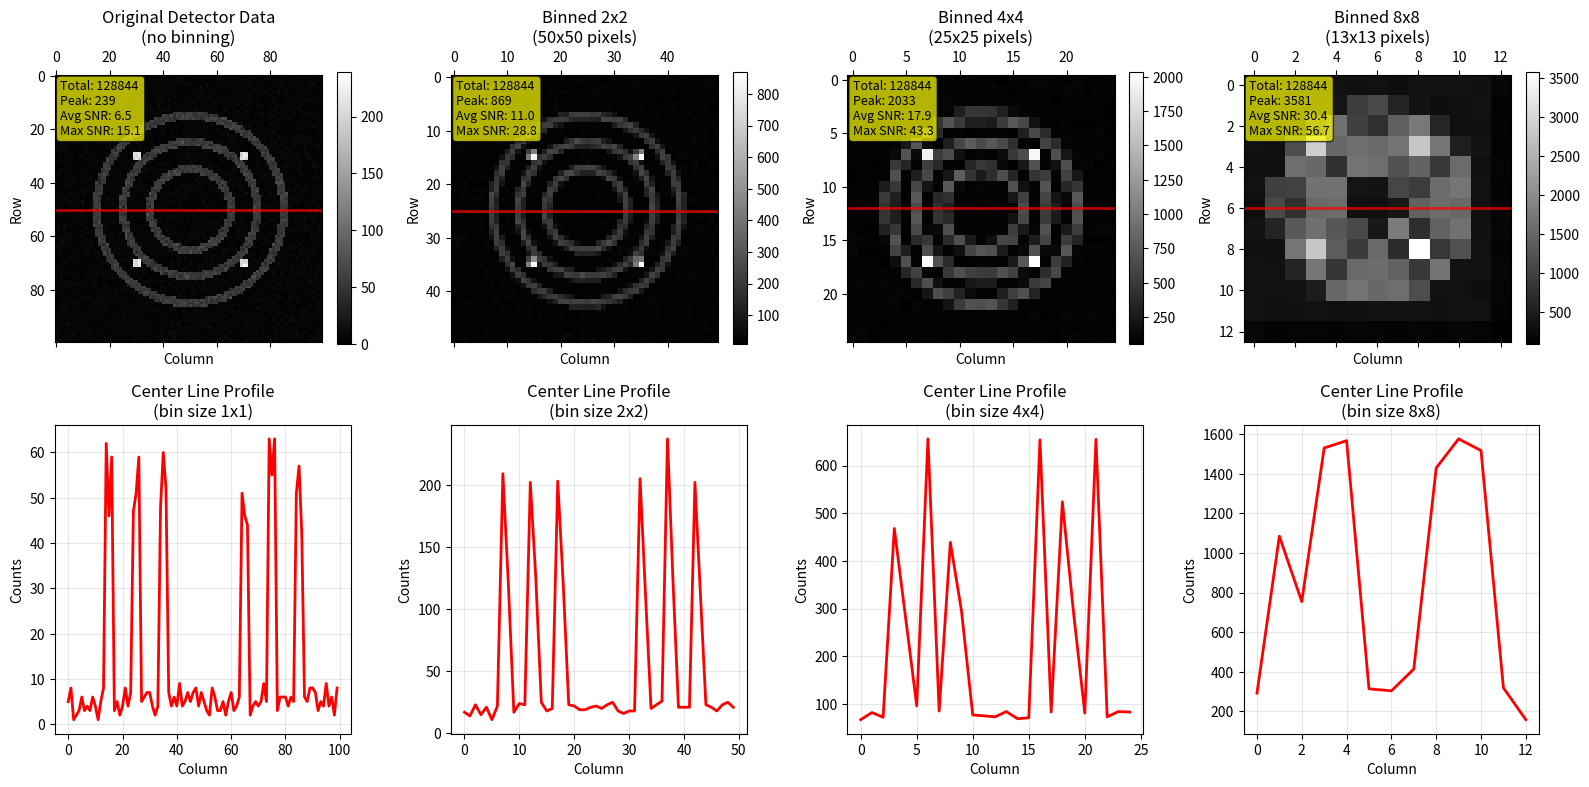
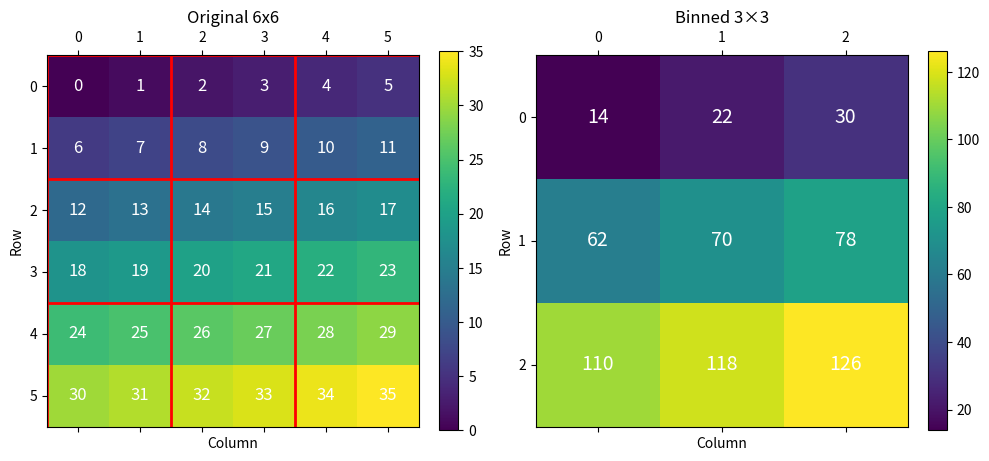

Write Python code to recreate these figures, in order.
import matplotlib.pyplot as plt
import numpy as np

def bin_pixels_2d(image, bin_size):
    """Bin 2D image data by summing adjacent pixels in square blocks."""
    # validate input
    if bin_size <= 0:
        raise ValueError("bin_size must be positive.")
    
    rows, cols = image.shape
    # calculate number of output bins (round up for partial bins)
    n_bins_y = (rows + bin_size - 1) // bin_size
    n_bins_x = (cols + bin_size - 1) // bin_size
    
    # pre-allocate output array with same dtype as input
    result = np.zeros((n_bins_y, n_bins_x), dtype=image.dtype)
    
    # process each output pixel (bin)
    for bin_row in range(n_bins_y):
        for bin_col in range(n_bins_x):
            # sum pixels belonging to this bin
            bin_sum = np.float32(0.0)
            
            for dy in range(bin_size):
                for dx in range(bin_size):
                    # calculate source pixel position
                    src_row = bin_row * bin_size + dy
                    src_col = bin_col * bin_size + dx
                    
                    # boundary check - critical to avoid processing out-of-bound data
                    if src_row < rows and src_col < cols:
                        bin_sum += image[src_row, src_col]
            
            # store result for this bin
            result[bin_row, bin_col] = bin_sum
    
    return result

def demonstrate_binning_2d(image, bin_size):
    """Walk through the 2D pixel binning algorithm."""
    if bin_size <= 0:
        raise ValueError("bin_size must be positive.")
    
    print(f"\nDemonstrating 2D binning algorithm:")
    print(f"Input image shape: {image.shape}")
    print(f"Bin size: {bin_size}x{bin_size}")
    
    rows, cols = image.shape
    n_bins_y = (rows + bin_size - 1) // bin_size
    n_bins_x = (cols + bin_size - 1) // bin_size
    print(f"Output shape: {n_bins_y}x{n_bins_x}")
    
    result = bin_pixels_2d(image, bin_size)
    
    # show summing for first few "threads" (output pixels)
    demo_bins = min(3, n_bins_y * n_bins_x)
    thread_id = 0
    
    for bin_row in range(n_bins_y):
        for bin_col in range(n_bins_x):
            if thread_id >= demo_bins:
                break
                
            print(f"\nThread {thread_id} (computing bin [{bin_row},{bin_col}]):")
            
            # show which pixels this thread sums
            elements = []
            for dy in range(bin_size):
                for dx in range(bin_size):
                    src_row = bin_row * bin_size + dy
                    src_col = bin_col * bin_size + dx
                    if src_row < rows and src_col < cols:
                        elements.append(f"{image[src_row, src_col]:.0f}")
            
            src_row_start = bin_row * bin_size
            src_row_end = min((bin_row + 1) * bin_size - 1, rows - 1)
            src_col_start = bin_col * bin_size
            src_col_end = min((bin_col + 1) * bin_size - 1, cols - 1)
            
            print(f"  Sums pixels from rows {src_row_start}-{src_row_end}, "
                  f"cols {src_col_start}-{src_col_end}")
            print(f"  Values: {' + '.join(elements)} = {result[bin_row, bin_col]:.0f}")
            
            thread_id += 1
    
    print(f"\nTotal intensity preserved: "
          f"{np.sum(image):.0f} -> {np.sum(result):.0f}")
    
    return result

# create test image
pixel_data = np.array([
    [10, 12, 8,  15, 20, 18],
    [5,  7,  9,  11, 13, 14],
    [22, 24, 26, 28, 30, 32],
    [15, 17, 19, 21, 23, 25]
], dtype=np.float32)

print("Test image:")
print(pixel_data)

binned = demonstrate_binning_2d(pixel_data, bin_size=2)
print("\nBinned result:")
print(binned)

# create 2D detector image with diffraction rings
detector_size = 100
y, x = np.ogrid[:detector_size, :detector_size]
center = detector_size // 2

# distance from center
r = np.sqrt((x - center)**2 + (y - center)**2)

# create background
rng = np.random.default_rng()
background = rng.poisson(lam=5, size=(detector_size, detector_size)).astype(np.float32)

# add rings at different radii
signal = background.copy()
ring_radii = (15, 25, 35)
ring_width = 3
for radius in ring_radii:
    # create ring mask
    ring_mask = (r >= radius - ring_width/2) & (r <= radius + ring_width/2)
    # add photons to ring
    ring_photons = rng.poisson(lam=50, size=signal.shape)
    signal[ring_mask] += ring_photons[ring_mask].astype(np.float32)

# add spots
peak_positions = [(30, 30), (30, 70), (70, 30), (70, 70)]
for py, px in peak_positions:
    signal[py-1:py+2, px-1:px+2] += rng.poisson(lam=200, size=(3, 3))

bin_factors = (1, 2, 4, 8)
fig, ax = plt.subplots(2, 4, figsize=(16, 8))

# flatten ax array for easier indexing
ax_flat = ax.flatten()

# store SNR results for summary
snr_results = []

for idx, bin_size in enumerate(bin_factors):
    if bin_size == 1:
        binned = signal
        title = "Original Detector Data\n(no binning)"
    else:
        binned = bin_pixels_2d(signal, bin_size)
        title = f"Binned {bin_size}x{bin_size}\n({binned.shape[0]}x{binned.shape[1]} pixels)"
    
    # display image
    im = ax_flat[idx].matshow(binned, cmap='gray')
    ax_flat[idx].set_title(title)
    ax_flat[idx].set_xlabel("Column")
    ax_flat[idx].set_ylabel("Row")
    plt.colorbar(im, ax=ax_flat[idx], fraction=0.046)
    
    # statistics
    total = np.sum(binned)
    peak = np.max(binned)
    
    # estimate background from corners (typically low signal)
    corner_size = 10 // bin_size if bin_size < 10 else 1
    corners = []
    if corner_size > 0:
        corners.extend(binned[:corner_size, :corner_size].flatten())
        corners.extend(binned[:corner_size, -corner_size:].flatten())
        corners.extend(binned[-corner_size:, :corner_size].flatten())
        corners.extend(binned[-corner_size:, -corner_size:].flatten())
    else:
        corners = [binned[0,0], binned[0,-1], binned[-1,0], binned[-1,-1]]
    
    background_per_pixel = np.mean(corners)
    
    # calculate SNR for bright regions
    # find pixels significantly above background
    signal_mask = binned > background_per_pixel * 2
    if np.any(signal_mask):
        signal_pixels = binned[signal_mask]
        # SNR = (signal - background) / sqrt(total counts) for Poisson
        snr_values = (signal_pixels - background_per_pixel) / np.sqrt(signal_pixels)
        mean_snr = np.mean(snr_values)
        max_snr = np.max(snr_values)
    else:
        mean_snr = max_snr = 0
    
    snr_results.append((bin_size, mean_snr, max_snr))
    
    # display statistics on plot
    stats_text = (f"Total: {total:.0f}\n"
                  f"Peak: {peak:.0f}\n"
                  f"Avg SNR: {mean_snr:.1f}\n"
                  f"Max SNR: {max_snr:.1f}")
    ax_flat[idx].text(0.02, 0.98, stats_text,
                      transform=ax_flat[idx].transAxes,
                      verticalalignment="top",
                      bbox=dict(boxstyle="round,pad=0.3",
                               facecolor="yellow", alpha=0.7),
                      fontsize=9)


# show line profiles in bottom row
for idx, bin_size in enumerate(bin_factors):
    ax_idx = idx + len(bin_factors)
    
    if bin_size == 1:
        binned = signal
    else:
        binned = bin_pixels_2d(signal, bin_size)
    
    # extract center line profile
    center_row = binned.shape[0] // 2
    profile = binned[center_row, :]
    
    ax_flat[ax_idx].plot(profile, 'r-', linewidth=2)
    ax_flat[ax_idx].set_title(f"Center Line Profile\n(bin size {bin_size}x{bin_size})")
    ax_flat[ax_idx].set_xlabel("Column")
    ax_flat[ax_idx].set_ylabel("Counts")
    ax_flat[ax_idx].grid(True, alpha=0.3)

    # show line profile 
    ax_flat[idx].axhline(y=center_row, color='red', linewidth=2, linestyle='-', alpha=0.7)

plt.tight_layout()
plt.show()

# print SNR summary
print("\nSNR Summary:")
print("=" * 50)
print(f"{'Bin Size':>10} {'Avg SNR':>10} {'Max SNR':>10} {'SNR Gain':>10}")
print("-" * 50)
base_snr = snr_results[0][1]
for bin_size, avg_snr, max_snr in snr_results:
    gain = avg_snr / base_snr if base_snr > 0 else 0
    print(f"{bin_size} x {bin_size}     {avg_snr:>10.1f} {max_snr:>10.1f} {gain:>10.2f}x")

# create small example to show binning clearly
demo_image = np.arange(36, dtype=np.float32).reshape(6, 6)
print("Demo image (6x6):")
print(demo_image)

# apply 2x2 binning
binned_demo = bin_pixels_2d(demo_image, 2)
print("\nAfter 2x2 binning (3×3):")
print(binned_demo)

# visualise the binning
fig, (ax1, ax2) = plt.subplots(1, 2, figsize=(10, 5))

# original with grid
im1 = ax1.matshow(demo_image, cmap='viridis')
ax1.set_title("Original 6x6")
ax1.set_xlabel("Column")
ax1.set_ylabel("Row")

# add grid to show binning blocks
for i in range(0, 6, 2):
    ax1.axhline(i - 0.5, color='red', linewidth=2)
    ax1.axvline(i - 0.5, color='red', linewidth=2)

# add text values
for i in range(6):
    for j in range(6):
        ax1.text(j, i, f'{int(demo_image[i, j])}', 
                 ha='center', va='center', color='white', fontsize=12)

plt.colorbar(im1, ax=ax1, fraction=0.046)

# binned result
im2 = ax2.matshow(binned_demo, cmap='viridis')
ax2.set_title("Binned 3×3")
ax2.set_xlabel("Column")
ax2.set_ylabel("Row")

# add text values
for i in range(3):
    for j in range(3):
        ax2.text(j, i, f'{int(binned_demo[i, j])}', ha='center', va='center', color='white', fontsize=14)

plt.colorbar(im2, ax=ax2, fraction=0.046)

plt.tight_layout()
plt.show()

# show calculation for one bin
print("\nExample calculation for output pixel [0,0]:")
print(f"Sums input pixels [0:2, 0:2]:")
print(demo_image[0:2, 0:2])
print(f"Sum: {demo_image[0,0]} + {demo_image[0,1]} + {demo_image[1,0]} + {demo_image[1,1]} = {binned_demo[0,0]}")

